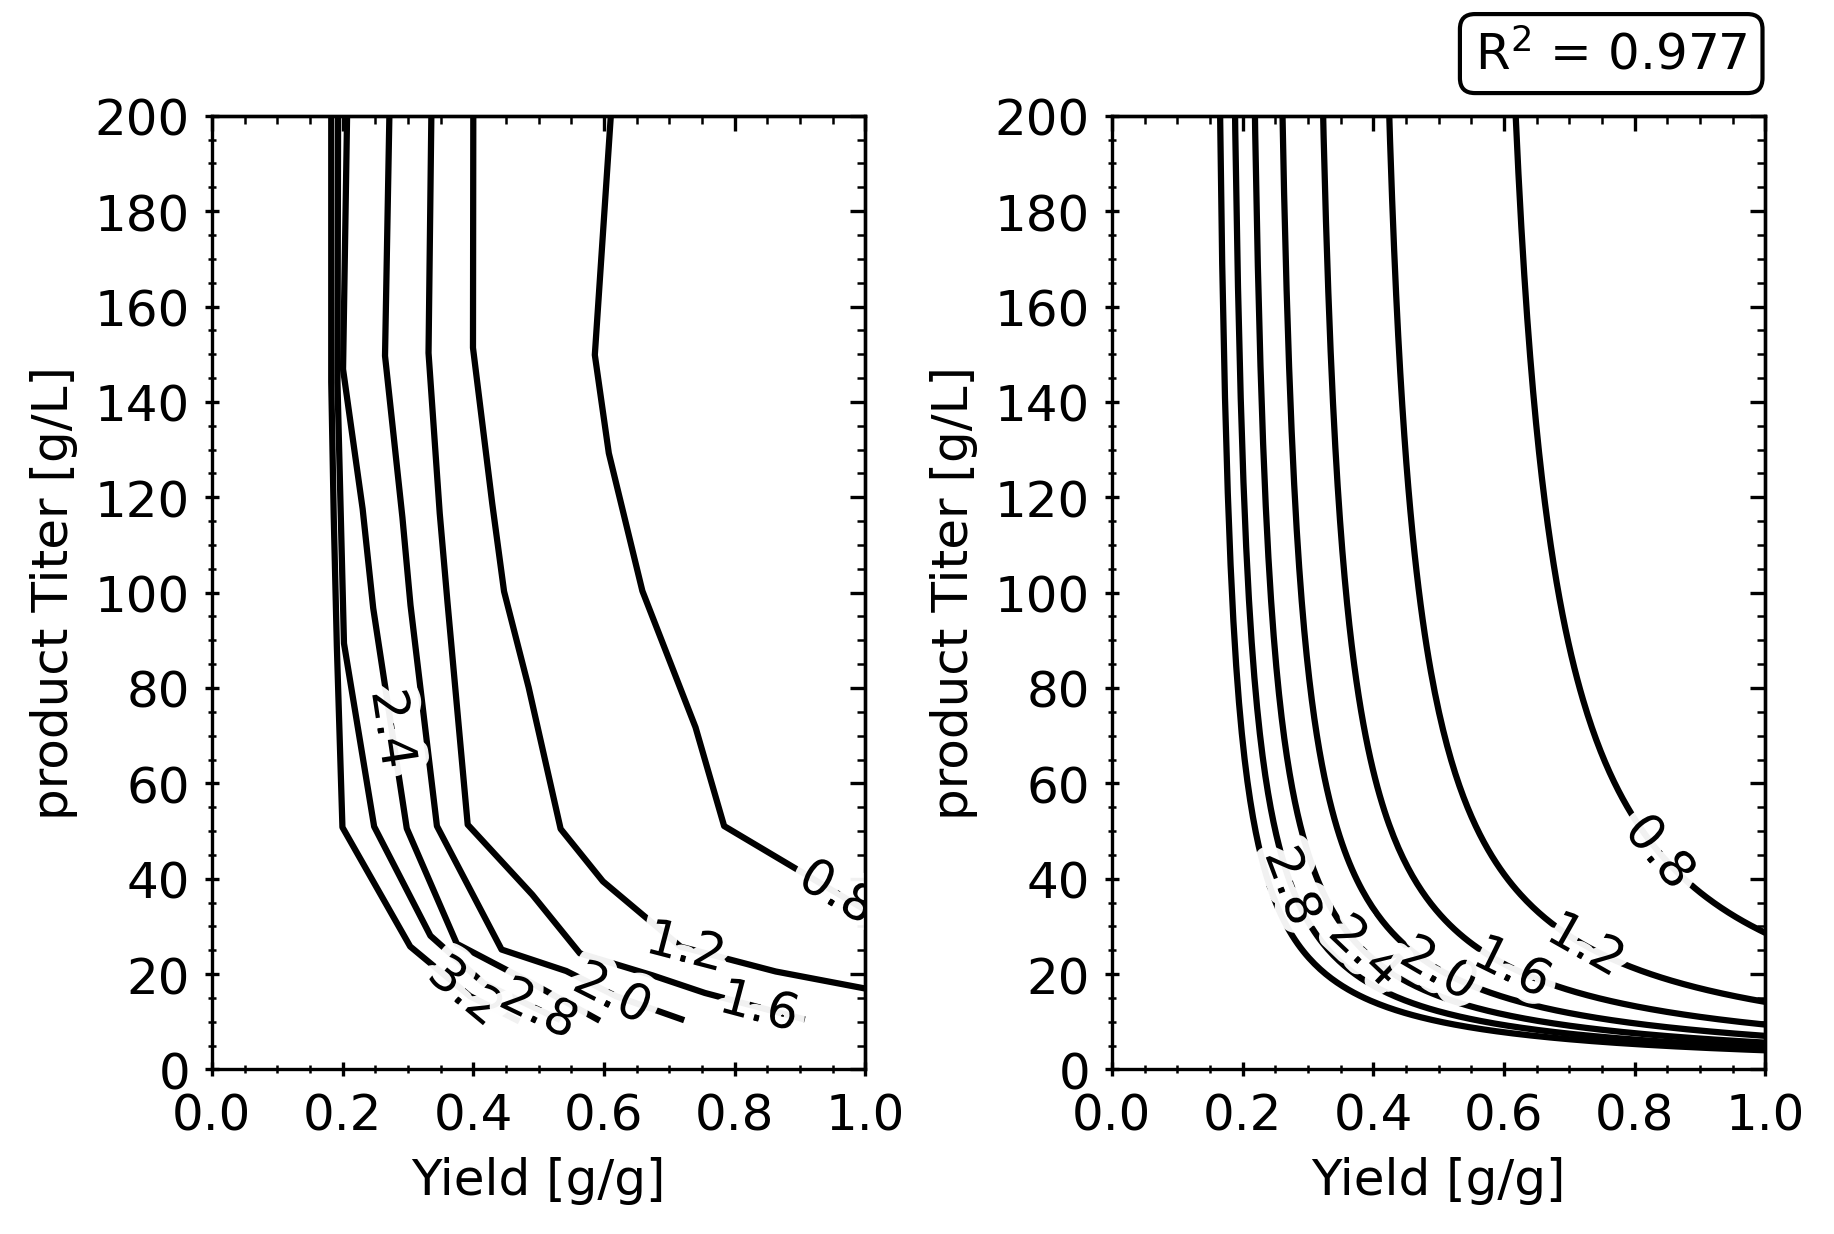

Values plotted in this chart, from the file beside it:
MPSP ($/kg), yield (g/g), titer (g/L)
3.2, 0.1826, 200.2
3.2, 0.1826, 144.2
3.2, 0.1864, 116
3.2, 0.1912, 88.75
3.2, 0.1998, 50.79
3.2, 0.3035, 25.79
3.2, 0.3948, 15.39
3.2, 0.4661, 10.39
2.8, 0.1931, 200.1
2.8, 0.1921, 144
2.8, 0.2021, 89.35
2.8, 0.2483, 50.95
2.8, 0.3344, 28.05
2.8, 0.4162, 18.05
2.8, 0.5289, 10.65
2.4, 0.2069, 200.2
2.4, 0.2007, 146.8
2.4, 0.2307, 117.5
2.4, 0.2468, 96.75
2.4, 0.2982, 50.55
2.4, 0.3748, 26.35
2.4, 0.489, 18.15
2.4, 0.5894, 10.55
2, 0.2716, 199.9
2, 0.2649, 149.6
2, 0.2916, 115.7
2, 0.3039, 97.35
2, 0.3444, 51.05
2, 0.4433, 25.15
2, 0.5423, 20.65
2, 0.6189, 15.35
2, 0.7183, 10.55
1.6, 0.3358, 199.7
1.6, 0.3315, 150.2
1.6, 0.3486, 116.6
1.6, 0.3605, 97.95
1.6, 0.3915, 51.35
1.6, 0.4904, 36.65
1.6, 0.5632, 24.35
1.6, 0.674, 19.75
1.6, 0.7544, 16.05
1.6, 0.9029, 10.65
1.2, 0.4, 199.7
1.2, 0.3996, 151.3
1.2, 0.429, 118.6
1.2, 0.4471, 100.2
1.2, 0.4847, 80.15
1.2, 0.5337, 50.45
1.2, 0.5984, 39.45
1.2, 0.7173, 25.75
1.2, 0.8629, 20.55
1.2, 0.997, 17.05
0.8, 0.6103, 199.6
0.8, 0.586, 149.8
0.8, 0.6074, 129.2
0.8, 0.6588, 100.3
0.8, 0.7402, 71.75
0.8, 0.7839, 51.05
0.8, 0.9975, 33.65
